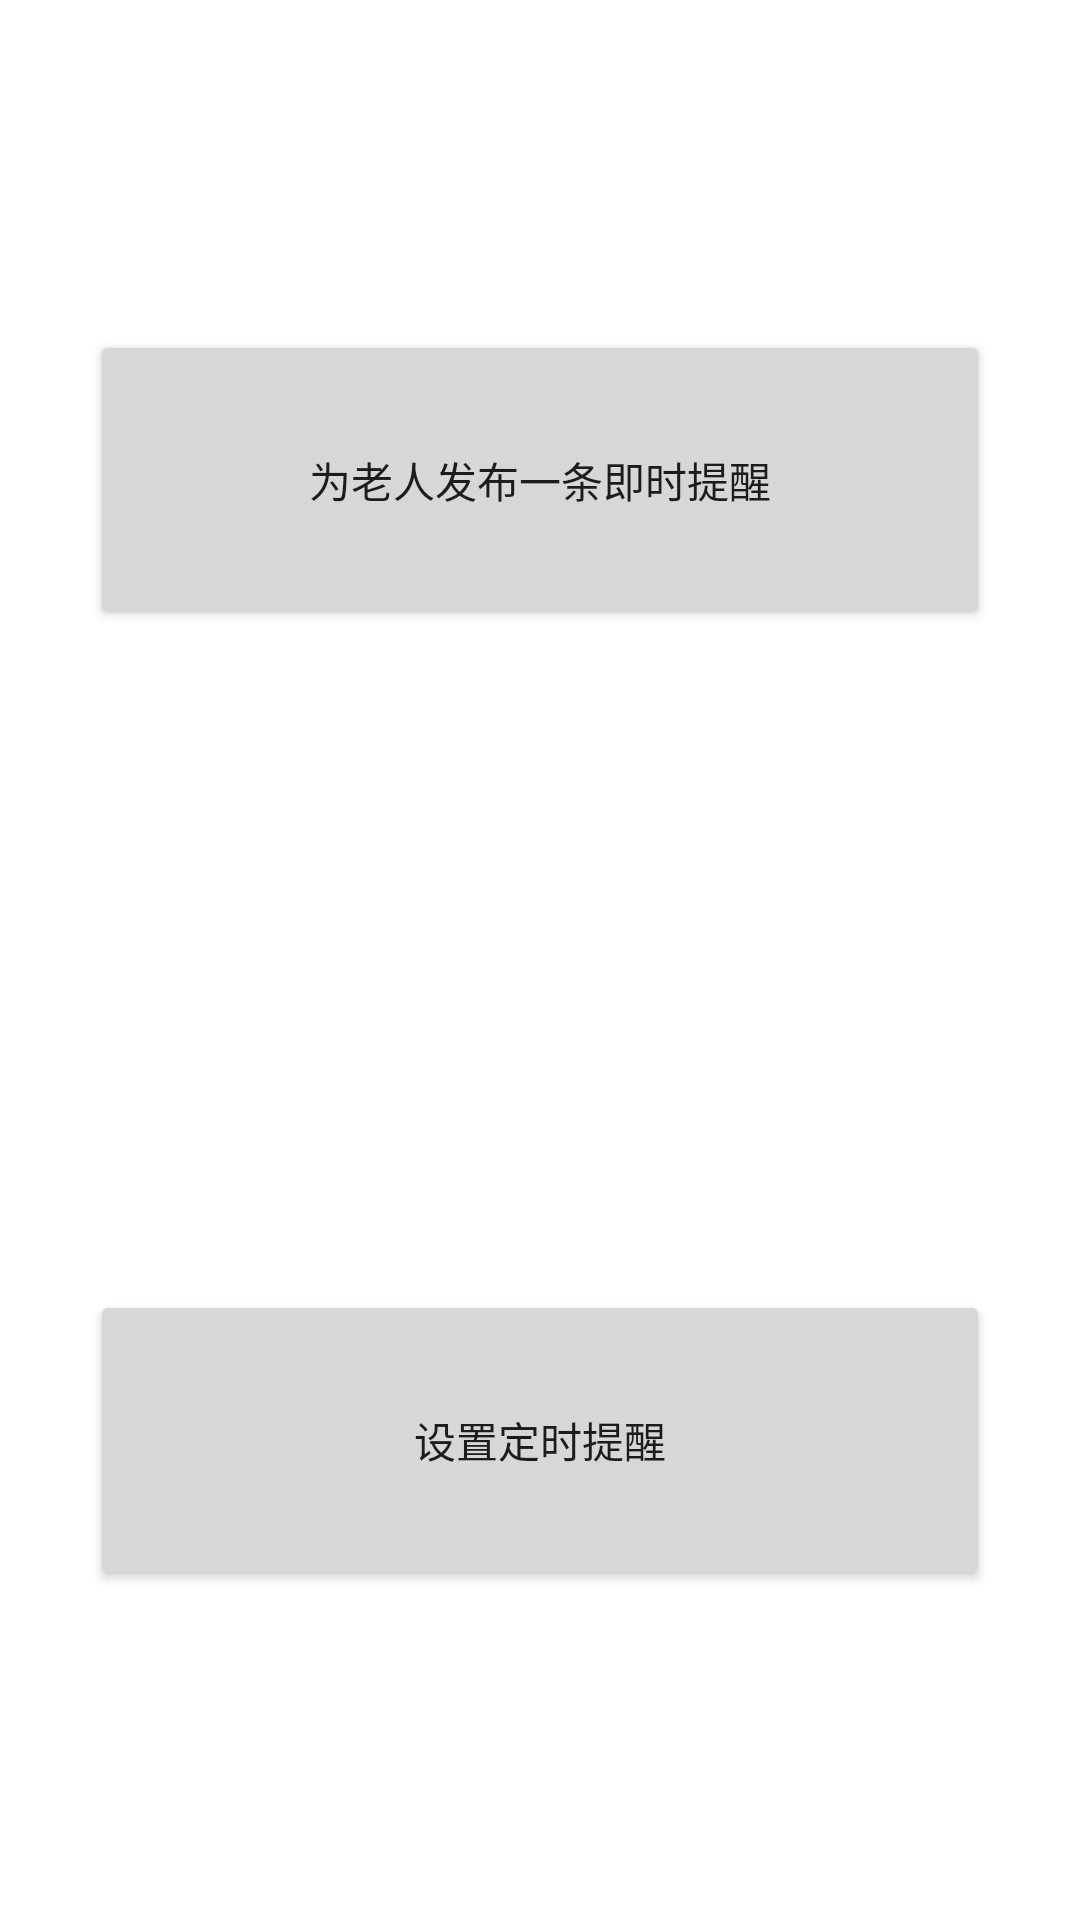

Produce the Android XML layout that renders to this screen, including the resource entries it uses.
<!-- AndroidManifest.xml: application theme Theme.111111 -->
<!-- res/layout/activity_child_life.xml -->
<?xml version="1.0" encoding="utf-8"?>
<LinearLayout xmlns:android="http://schemas.android.com/apk/res/android"
    android:layout_width="match_parent"
    android:layout_height="match_parent"
    android:orientation="vertical"
    android:gravity="center_horizontal">

    <LinearLayout
        android:layout_width="wrap_content"
        android:layout_height="0dp"
        android:layout_weight="1"
        android:gravity="center">

        <Button
            android:id="@+id/btnToInstantReminder"
            android:layout_width="300dp"
            android:layout_height="100dp"
            android:text="为老人发布一条即时提醒"/>

    </LinearLayout>

    <LinearLayout
        android:layout_width="wrap_content"
        android:layout_height="0dp"
        android:layout_weight="1"
        android:gravity="center">

        <Button
            android:id="@+id/btnToTimedReminder"
            android:layout_width="300dp"
            android:layout_height="100dp"
            android:text="设置定时提醒"/>

    </LinearLayout>

</LinearLayout>
<!-- resources referenced by this layout -->
<resources>
  <style name="Theme.111111" parent="Theme.MaterialComponents.DayNight.DarkActionBar">
          
          <item name="colorPrimary">@color/purple_500</item>
          <item name="colorPrimaryVariant">@color/purple_700</item>
          <item name="colorOnPrimary">@color/white</item>
          
          <item name="colorSecondary">@color/teal_200</item>
          <item name="colorSecondaryVariant">@color/teal_700</item>
          <item name="colorOnSecondary">@color/black</item>
          
          <item name="android:statusBarColor">?attr/colorPrimaryVariant</item>
          
      </style>
  <!-- not gathered from this repository: default colours our renderer supplied (Android Studio template values) -->
  <color name="purple_500">#FF6200EE</color>
  <color name="purple_700">#FF3700B3</color>
  <color name="teal_200">#FF03DAC5</color>
  <color name="teal_700">#FF018786</color>
  <color name="black">#FF000000</color>
  <color name="white">#FFFFFFFF</color>
</resources>
